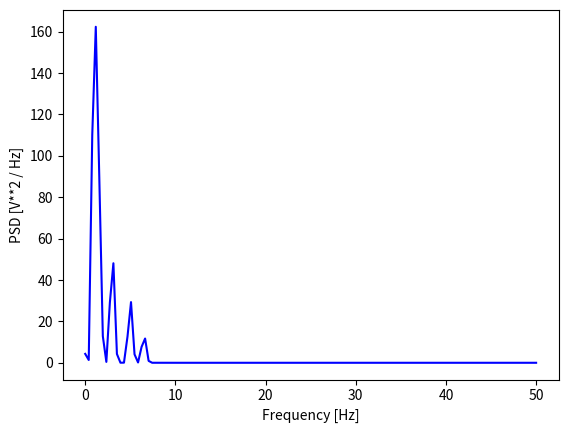

Here is the Python script that generated this plot:
# [redacted]
import numpy as np
import matplotlib.pyplot as plt
from scipy.signal import welch

t_n = 10
N = 1000
T = t_n / N
f_s = 1 / T

x_value = np.linspace(0, t_n, N)
amplitudes = [4, 6, 8, 10, 14]
frequencies = [6.5, 5, 3, 1.5, 1]
y_values = [amplitudes[ii] * np.sin(2 * np.pi * frequencies[ii] * x_value) for ii in range(0, len(amplitudes))]
composite_y_value = np.sum(y_values, axis=0)

def get_psd_values(y_values, T, N, f_s):
    f_values, psd_values = welch(y_values, fs=f_s)
    return f_values, psd_values


t_n = 10
N = 1000
T = t_n / N
f_s = 1/T

f_values, psd_values = get_psd_values(composite_y_value, T, N, f_s)

plt.plot(f_values, psd_values, linestyle='-', color='blue')
plt.xlabel('Frequency [Hz]')
plt.ylabel('PSD [V**2 / Hz]')
plt.show()